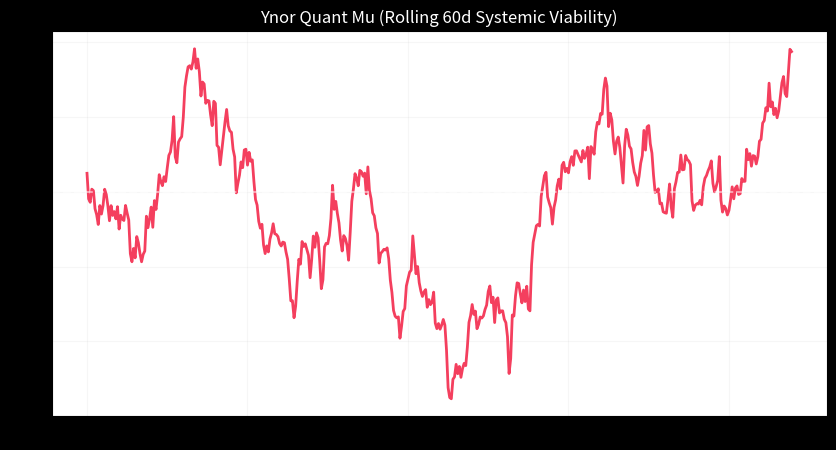

Reproduce this figure in Python.
# **[◬] MATRICE FRACTALE MDL YNOR V2.0**
# **Corpus :** MDL YNOR
# **Position Structurelle :** NODE
# **Position Chiastique :** D
# **Rôle du Fichier :** Script ou configuration declarative
# **Centre Doctrinal Local :** AI Manager garde script ou configuration declarative en limitant le bruit local et la friction structurelle.
# **Loi de Survie :** μ = α - β - κ
# **Lecture Locale :**
# - **α :** stabilite locale
# - **β :** bruit externe injecte
# - **κ :** friction structurelle
# **Risque :** e∞ ∝ ε / μ
# **Opérateur Correctif :** D(S)=proj_{SafeDomain}(S)
# **Axiome :** un système survit SSI μ > 0
# **Doctrine Goodhart : tout succès apparent est invalide si μ décroît**
# **Gouvernance : toute modification doit maximiser Δμ**
# **Lien Miroir :** D'

import numpy as np
import pandas as pd
import matplotlib.pyplot as plt
import logging

class YnorQuantViability:
    def __init__(self, strategy_returns):
        self.returns = strategy_returns
        self.alpha = 0.0
        self.beta = 0.0
        self.kappa = 0.0
        self.mu = 0.0
        self.audit_log = []

    def compute_mu(self, risk_free_rate=0.0):
        """Map Finance Metrics to Ynor State Space (Alpha, Beta, Kappa)."""
        
        # 1. ALPHA (Gain / Reward) -> Using Sharpe Ratio as proxy for 'Pure Value'
        excess_returns = self.returns - risk_free_rate/252
        sharpe = (excess_returns.mean() / excess_returns.std()) * (252**0.5) if excess_returns.std() != 0 else 0
        self.alpha = max(0, sharpe)
        
        # 2. BETA (Cost / Entropy / Realized Loss) -> Max Drawdown as 'Dissipative Pressure'
        cum_ret = (1 + self.returns).cumprod()
        running_max = cum_ret.cummax()
        drawdown = (cum_ret - running_max) / running_max
        self.beta = abs(drawdown.min()) * 10 # Scaled for visibility
        
        # 3. KAPPA (Memory / Inertia / Friction) -> Portfolio Kurtosis/Skew or Transaction penalty
        # High Kurtosis = Heavy tails = Higher risk of memory trauma
        kurt = self.returns.kurtosis()
        self.kappa = (kurt / 10.0) if not np.isnan(kurt) else 0.1
        
        # FINAL VIABILITY
        self.mu = self.alpha - self.beta - self.kappa
        return self.mu

    def generate_audit_report(self):
        logging.info("--- MDL YNOR QUANTUM AUDIT ---")
        logging.info(f"ALPHA (Sharpe-Value): {self.alpha:.4f}")
        logging.info(f"BETA (Drawdown-Entropy): {self.beta:.4f}")
        logging.info(f"KAPPA (Fat-Tail Trauma): {self.kappa:.4f}")
        logging.info(f"MU (Systemic Viability): {self.mu:.4f}")
        
        if self.mu > 0.5:
            status = "SUPREME VIABILITY (INVESTABLE)"
        elif self.mu > 0:
            status = "CRITICAL STABILITY (WATCH)"
        else:
            status = "SYSTEMIC COLLAPSE (STOP TRADING)"
            
        logging.info(f"STATUS : {status}")
        return status

    def plot_mu_trajectory(self):
        """Simulate the Mu evolution through time."""
        # Rolling 60-day Mu
        window = 60
        mu_hist = []
        for i in range(window, len(self.returns)):
            slice_ret = self.returns.iloc[i-window:i]
            # Quick calc for rolling
            sr = (slice_ret.mean() / slice_ret.std()) * (252**0.5) if slice_ret.std() != 0 else 0
            dd = abs(((1+slice_ret).cumprod() / (1+slice_ret).cumprod().cummax() - 1).min())
            m = sr - (dd * 5) # simplified rolling mu
            mu_hist.append(m)
            
        plt.figure(figsize=(10, 5))
        plt.plot(mu_hist, color='#f43f5e', linewidth=2)
        plt.axhline(0, color='white', linestyle='--', alpha=0.5)
        plt.title("Ynor Quant Mu (Rolling 60d Systemic Viability)", color='white')
        plt.ylabel("Mu Score")
        plt.style.use('dark_background')
        plt.grid(True, alpha=0.1)
        plt.show()

if __name__ == "__main__":
    try:
        # Test with random returns
        test_rets = pd.Series(np.random.normal(0.0005, 0.01, 500))
        auditor = YnorQuantViability(test_rets)
        auditor.compute_mu()
        auditor.generate_audit_report()
        auditor.plot_mu_trajectory()
        print("\n" + "="*50)
        input("Session terminée. Appuyez sur ENTRÉE pour fermer...")
    except Exception as e:
        print("\n" + "!"*50)
        print(f"ERREUR CRITIQUE DETECTEE : {e}")
        print("!"*50)
        input("\nAppuyez sur ENTRÉE pour fermer et analyser l'erreur...")
